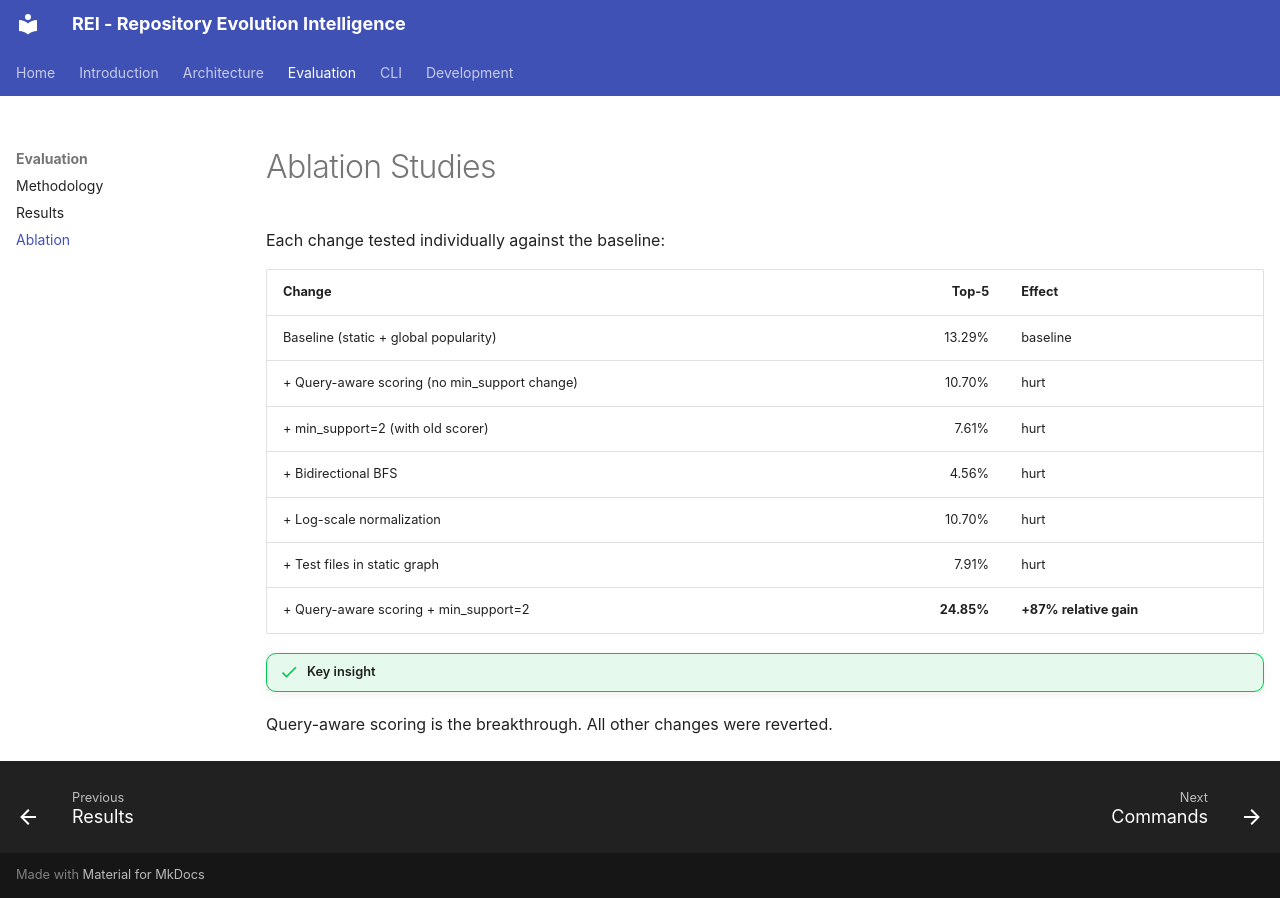

repository: RavaniRoshan/REI · page: evaluation/ablation/index.html · generator: mkdocs

# Ablation Studies

Each change tested individually against the baseline:

| Change | Top-5 | Effect |
|--------|------:|--------|
| Baseline (static + global popularity) | 13.29% | baseline |
| + Query-aware scoring (no min_support change) | 10.70% | hurt |
| + min_support=2 (with old scorer) | 7.61% | hurt |
| + Bidirectional BFS | 4.56% | hurt |
| + Log-scale normalization | 10.70% | hurt |
| + Test files in static graph | 7.91% | hurt |
| + Query-aware scoring + min_support=2 | **24.85%** | **+87% relative gain** |

!!! success "Key insight"
Query-aware scoring is the breakthrough. All other changes were reverted.
